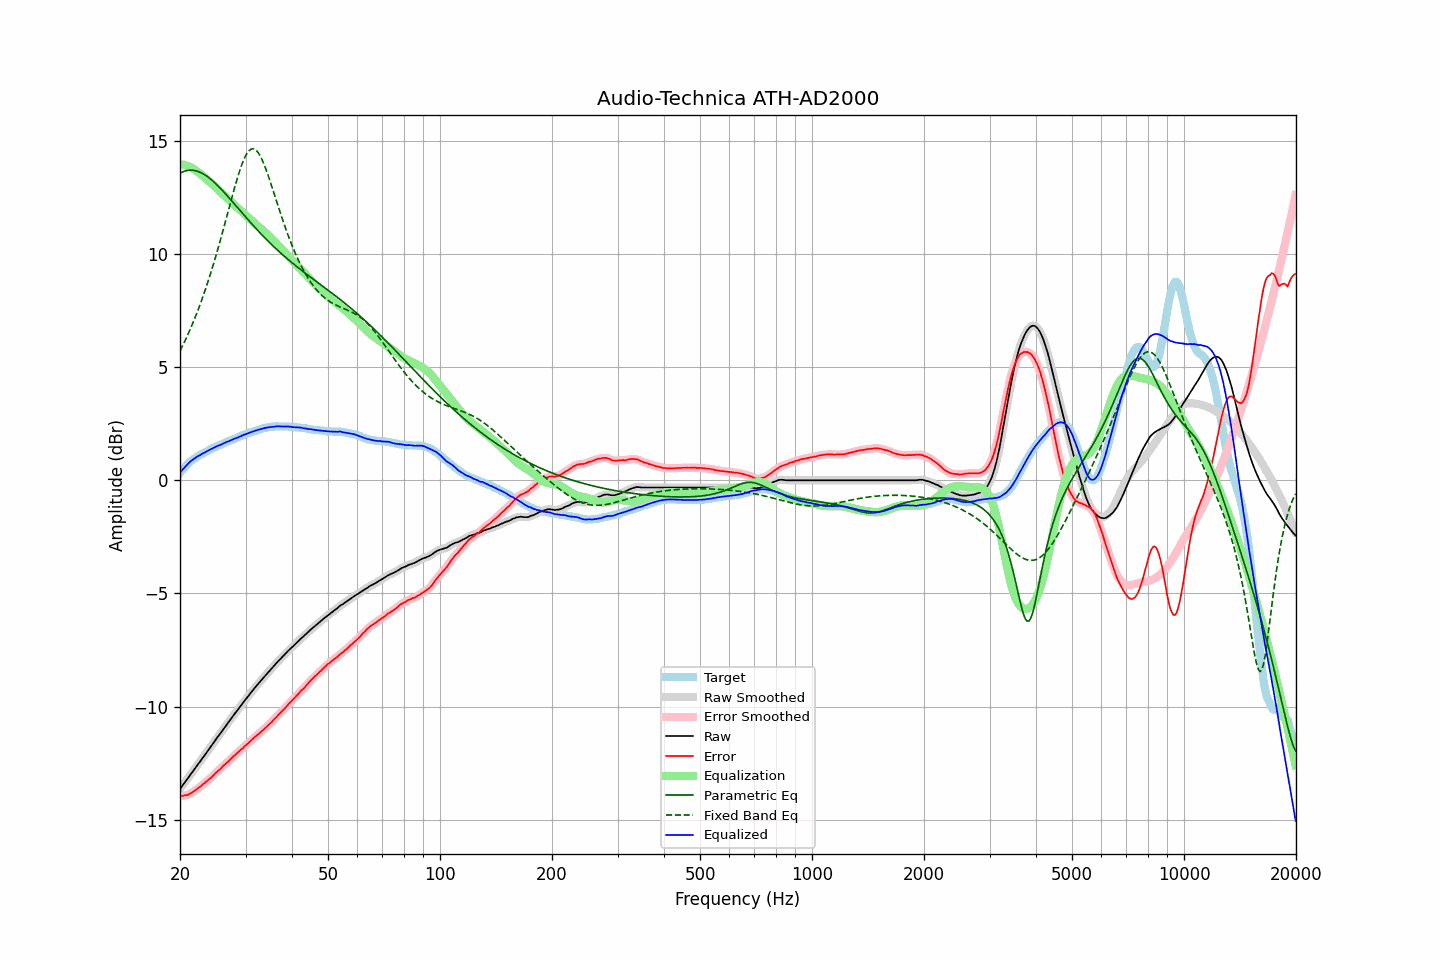

The table this chart was drawn from, first rows:
frequency, raw, error, smoothed, error_smoothed, equalization, parametric_eq, fixed_band_eq, equalized_raw, equalized_smoothed, target
20.00, -13.64, -13.97, -13.64, -13.97, 13.97, 13.57, 5.72, 0.33, 0.33, 0.33
20.20, -13.54, -13.96, -13.54, -13.96, 13.96, 13.61, 5.86, 0.42, 0.42, 0.42
20.40, -13.45, -13.95, -13.45, -13.95, 13.95, 13.64, 6.00, 0.50, 0.50, 0.50
20.61, -13.35, -13.92, -13.35, -13.93, 13.93, 13.66, 6.15, 0.58, 0.58, 0.57
20.81, -13.26, -13.92, -13.26, -13.92, 13.91, 13.68, 6.30, 0.65, 0.65, 0.66
21.02, -13.16, -13.90, -13.16, -13.89, 13.89, 13.70, 6.46, 0.73, 0.73, 0.74
21.23, -13.06, -13.86, -13.06, -13.86, 13.85, 13.70, 6.62, 0.79, 0.79, 0.80
21.44, -12.96, -13.82, -12.96, -13.82, 13.82, 13.70, 6.78, 0.86, 0.86, 0.86
21.66, -12.87, -13.78, -12.87, -13.78, 13.78, 13.70, 6.95, 0.91, 0.91, 0.91
21.87, -12.77, -13.73, -12.77, -13.73, 13.73, 13.69, 7.12, 0.96, 0.97, 0.96
22.09, -12.67, -13.68, -12.67, -13.68, 13.68, 13.67, 7.30, 1.01, 1.01, 1.01
22.31, -12.57, -13.63, -12.57, -13.63, 13.63, 13.65, 7.49, 1.06, 1.06, 1.06
22.54, -12.48, -13.58, -12.48, -13.58, 13.57, 13.63, 7.67, 1.09, 1.10, 1.10
22.76, -12.38, -13.52, -12.38, -13.52, 13.52, 13.59, 7.87, 1.14, 1.14, 1.14
22.99, -12.28, -13.45, -12.28, -13.46, 13.46, 13.56, 8.06, 1.18, 1.18, 1.17
23.22, -12.19, -13.40, -12.19, -13.40, 13.40, 13.52, 8.27, 1.21, 1.22, 1.21
23.45, -12.09, -13.34, -12.09, -13.34, 13.34, 13.47, 8.48, 1.25, 1.25, 1.25
23.69, -11.99, -13.28, -11.99, -13.28, 13.28, 13.42, 8.69, 1.29, 1.29, 1.29
23.92, -11.89, -13.22, -11.89, -13.22, 13.22, 13.37, 8.91, 1.33, 1.33, 1.33
24.16, -11.79, -13.17, -11.79, -13.16, 13.15, 13.31, 9.13, 1.37, 1.37, 1.38
24.40, -11.69, -13.10, -11.69, -13.09, 13.09, 13.25, 9.36, 1.40, 1.40, 1.41
24.65, -11.59, -13.02, -11.59, -13.02, 13.03, 13.19, 9.60, 1.43, 1.44, 1.43
24.89, -11.49, -12.95, -11.49, -12.95, 12.96, 13.12, 9.84, 1.47, 1.47, 1.46
25.14, -11.39, -12.89, -11.39, -12.89, 12.89, 13.06, 10.08, 1.50, 1.50, 1.50
25.39, -11.29, -12.82, -11.29, -12.83, 12.82, 12.99, 10.33, 1.54, 1.53, 1.53
25.65, -11.20, -12.77, -11.20, -12.76, 12.76, 12.91, 10.58, 1.56, 1.56, 1.57
25.91, -11.10, -12.69, -11.10, -12.69, 12.69, 12.84, 10.84, 1.59, 1.59, 1.59
26.16, -11.00, -12.62, -11.00, -12.62, 12.62, 12.76, 11.10, 1.63, 1.62, 1.62
26.43, -10.90, -12.56, -10.90, -12.56, 12.56, 12.68, 11.36, 1.66, 1.66, 1.66
26.69, -10.80, -12.49, -10.80, -12.49, 12.49, 12.61, 11.63, 1.69, 1.69, 1.69
26.96, -10.71, -12.43, -10.71, -12.43, 12.42, 12.53, 11.90, 1.71, 1.72, 1.72
27.23, -10.61, -12.36, -10.61, -12.36, 12.36, 12.44, 12.16, 1.75, 1.75, 1.75
27.50, -10.51, -12.29, -10.51, -12.29, 12.29, 12.36, 12.43, 1.78, 1.78, 1.78
27.77, -10.42, -12.22, -10.42, -12.22, 12.22, 12.28, 12.69, 1.81, 1.81, 1.80
28.05, -10.32, -12.16, -10.32, -12.16, 12.16, 12.20, 12.94, 1.84, 1.84, 1.84
28.33, -10.23, -12.09, -10.23, -12.09, 12.09, 12.12, 13.19, 1.87, 1.86, 1.86
28.62, -10.14, -12.03, -10.14, -12.03, 12.03, 12.03, 13.43, 1.89, 1.89, 1.89
28.90, -10.04, -11.97, -10.04, -11.97, 11.97, 11.95, 13.65, 1.93, 1.92, 1.93
29.19, -9.95, -11.90, -9.95, -11.91, 11.90, 11.87, 13.86, 1.95, 1.96, 1.95
29.48, -9.85, -11.85, -9.85, -11.84, 11.84, 11.79, 14.05, 1.99, 1.99, 2.00
29.78, -9.76, -11.77, -9.76, -11.78, 11.78, 11.70, 14.22, 2.02, 2.02, 2.01
30.08, -9.67, -11.71, -9.67, -11.71, 11.71, 11.62, 14.36, 2.04, 2.04, 2.04
30.38, -9.58, -11.65, -9.58, -11.65, 11.65, 11.54, 14.48, 2.07, 2.07, 2.07
30.68, -9.49, -11.59, -9.49, -11.58, 11.58, 11.46, 14.57, 2.09, 2.09, 2.10
30.99, -9.39, -11.51, -9.40, -11.52, 11.52, 11.38, 14.62, 2.13, 2.12, 2.12
31.30, -9.31, -11.45, -9.31, -11.45, 11.45, 11.30, 14.65, 2.14, 2.15, 2.14
31.61, -9.22, -11.39, -9.22, -11.38, 11.39, 11.22, 14.64, 2.17, 2.17, 2.17
31.93, -9.13, -11.32, -9.13, -11.32, 11.33, 11.15, 14.60, 2.20, 2.19, 2.19
32.24, -9.05, -11.26, -9.05, -11.26, 11.27, 11.07, 14.54, 2.22, 2.21, 2.21
32.57, -8.97, -11.21, -8.97, -11.20, 11.20, 10.99, 14.44, 2.23, 2.24, 2.24
32.89, -8.89, -11.15, -8.89, -11.15, 11.14, 10.92, 14.32, 2.25, 2.26, 2.26
33.22, -8.80, -11.08, -8.80, -11.08, 11.08, 10.84, 14.17, 2.28, 2.28, 2.28
33.55, -8.72, -11.02, -8.72, -11.02, 11.02, 10.77, 14.01, 2.30, 2.30, 2.30
33.89, -8.64, -10.95, -8.64, -10.95, 10.95, 10.70, 13.83, 2.31, 2.32, 2.31
34.23, -8.56, -10.89, -8.56, -10.89, 10.89, 10.62, 13.64, 2.33, 2.33, 2.33
34.57, -8.48, -10.82, -8.48, -10.82, 10.82, 10.55, 13.44, 2.34, 2.34, 2.34
34.92, -8.40, -10.75, -8.40, -10.75, 10.75, 10.48, 13.22, 2.35, 2.35, 2.35
35.27, -8.32, -10.69, -8.32, -10.68, 10.68, 10.41, 13.01, 2.36, 2.36, 2.37
35.62, -8.24, -10.60, -8.24, -10.61, 10.61, 10.35, 12.79, 2.37, 2.37, 2.36
35.97, -8.16, -10.53, -8.16, -10.53, 10.53, 10.28, 12.57, 2.38, 2.38, 2.37
... 635 more rows
